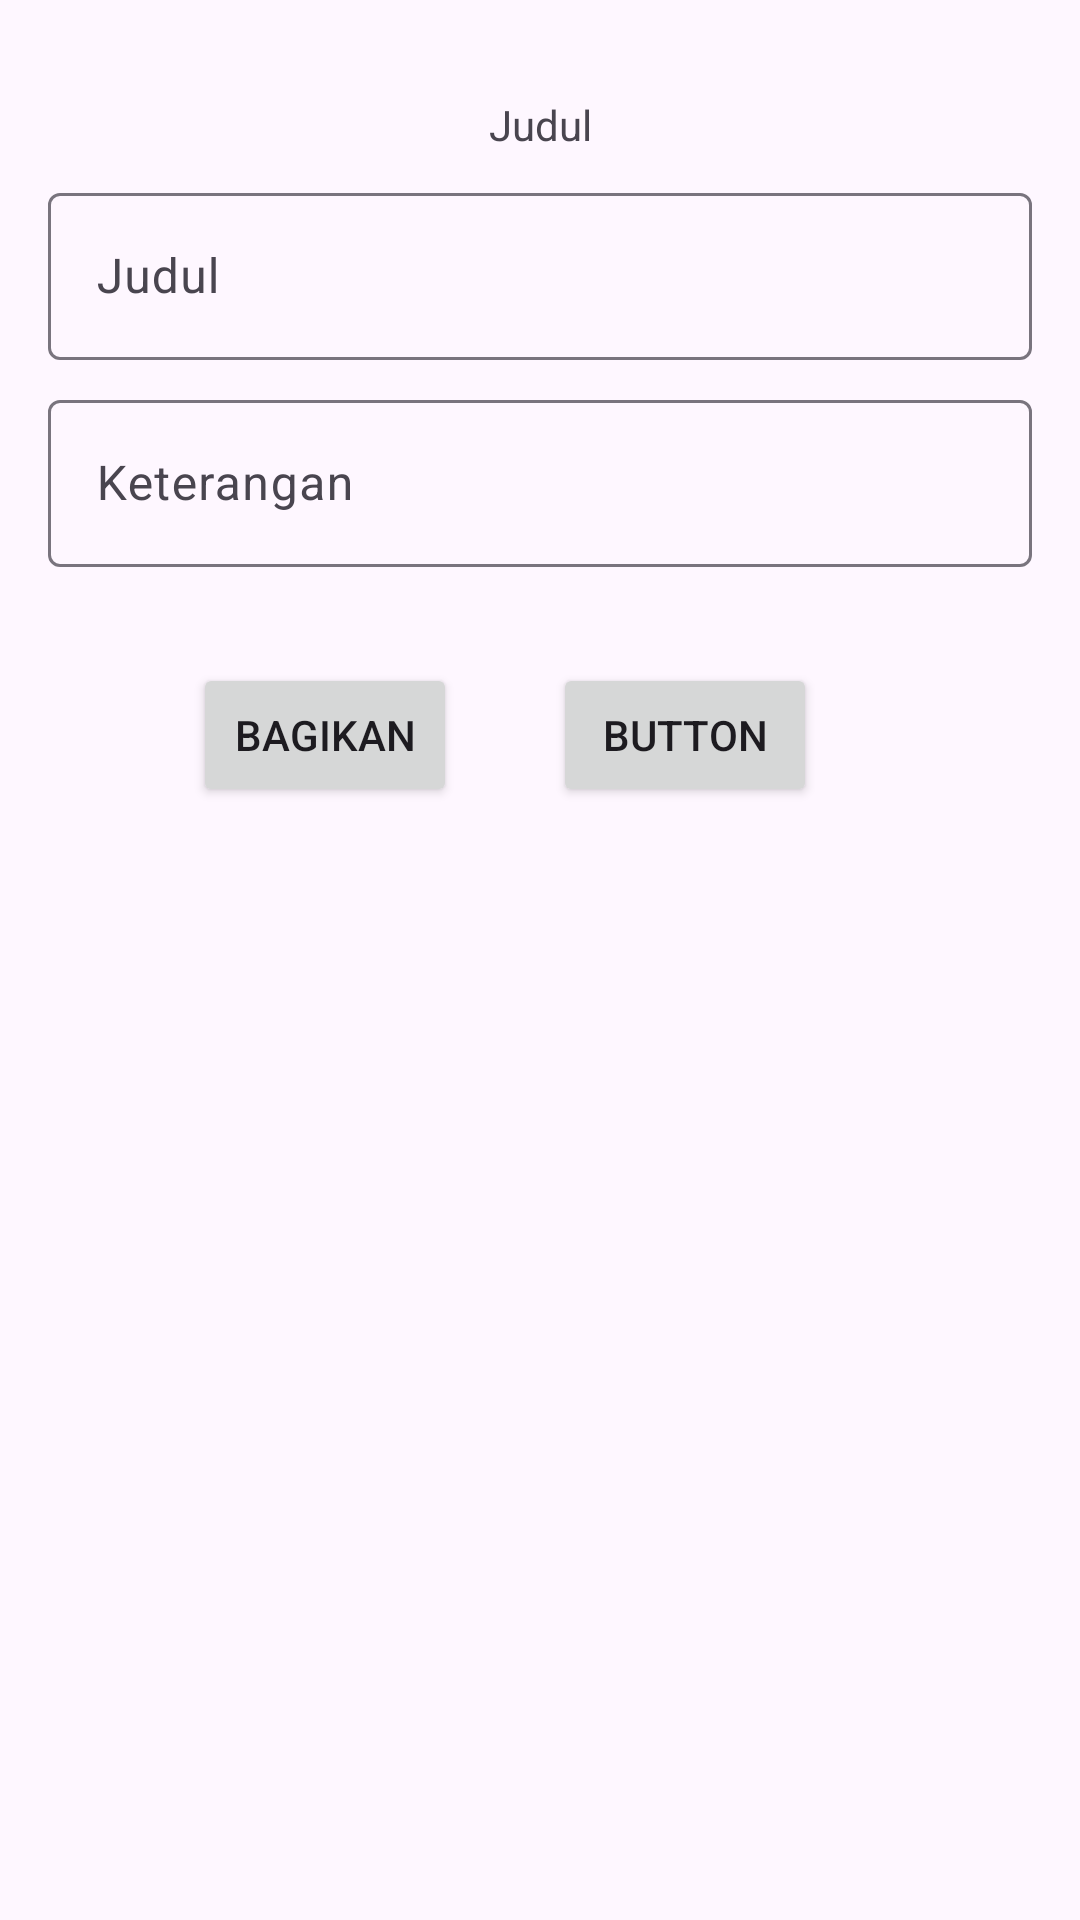

Reconstruct the res/layout file that produces this screen, plus the resources it refers to.
<!-- AndroidManifest.xml: application theme Theme.Diaryku -->
<!-- res/layout/fragment_note.xml -->
<?xml version="1.0" encoding="utf-8"?>
<ScrollView xmlns:android="http://schemas.android.com/apk/res/android"
    xmlns:app="http://schemas.android.com/apk/res-auto"
    xmlns:tools="http://schemas.android.com/tools"
    android:layout_width="match_parent"
    android:layout_height="match_parent">
    <androidx.constraintlayout.widget.ConstraintLayout
        android:layout_width="match_parent"
        android:layout_height="wrap_content">

        <TextView
            android:id="@+id/textView"
            android:layout_width="wrap_content"
            android:layout_height="wrap_content"
            android:layout_marginStart="16dp"
            android:layout_marginTop="32dp"
            android:layout_marginEnd="16dp"
            android:text="@string/judul"
            app:layout_constraintEnd_toEndOf="parent"
            app:layout_constraintStart_toStartOf="parent"
            app:layout_constraintTop_toTopOf="parent" />

        <com.google.android.material.textfield.TextInputLayout
            android:id="@+id/judul_hint"
            android:layout_width="match_parent"
            android:layout_height="wrap_content"
            android:layout_marginStart="16dp"
            android:layout_marginEnd="16dp"
            android:layout_marginTop="8dp"
            app:layout_constraintTop_toBottomOf="@+id/textView">

            <com.google.android.material.textfield.TextInputEditText
                android:id="@+id/judul_inp"
                android:layout_width="match_parent"
                android:layout_height="wrap_content"
                android:hint="@string/judul1" />
        </com.google.android.material.textfield.TextInputLayout>

        <com.google.android.material.textfield.TextInputLayout
            android:id="@+id/keterangan_hint"
            android:layout_width="match_parent"
            android:layout_height="wrap_content"
            android:layout_marginStart="16dp"
            android:layout_marginEnd="16dp"
            android:layout_marginTop="8dp"
            app:layout_constraintTop_toBottomOf="@+id/judul_hint">
            <com.google.android.material.textfield.TextInputEditText
                android:id="@+id/tinggiBadan_inp"
                android:layout_width="match_parent"
                android:layout_height="wrap_content"
                android:hint="@string/Keterangan" />
        </com.google.android.material.textfield.TextInputLayout>

        <Button
            android:id="@+id/button2"
            android:layout_width="wrap_content"
            android:layout_height="wrap_content"
            android:layout_marginTop="32dp"
            android:text="@string/bagikan"
            app:layout_constraintEnd_toEndOf="parent"
            app:layout_constraintHorizontal_bias="0.237"
            app:layout_constraintStart_toStartOf="parent"
            app:layout_constraintTop_toBottomOf="@+id/keterangan_hint" />

        <Button
            android:id="@+id/button3"
            android:layout_width="wrap_content"
            android:layout_height="wrap_content"
            android:layout_marginStart="32dp"
            android:text="Button"
            app:layout_constraintBottom_toBottomOf="parent"
            app:layout_constraintStart_toEndOf="@+id/button2"
            app:layout_constraintTop_toTopOf="@+id/button2" />

    </androidx.constraintlayout.widget.ConstraintLayout>
</ScrollView>
<!-- resources referenced by this layout -->
<resources>
  <string name="Keterangan">Keterangan</string>
  <string name="bagikan">Bagikan</string>
  <string name="judul">Judul</string>
  <string name="judul1">Judul</string>
  <style name="Theme.Diaryku" parent="Base.Theme.Diaryku" />
  <style name="Base.Theme.Diaryku" parent="Theme.Material3.DayNight">
          
          
      </style>
</resources>
